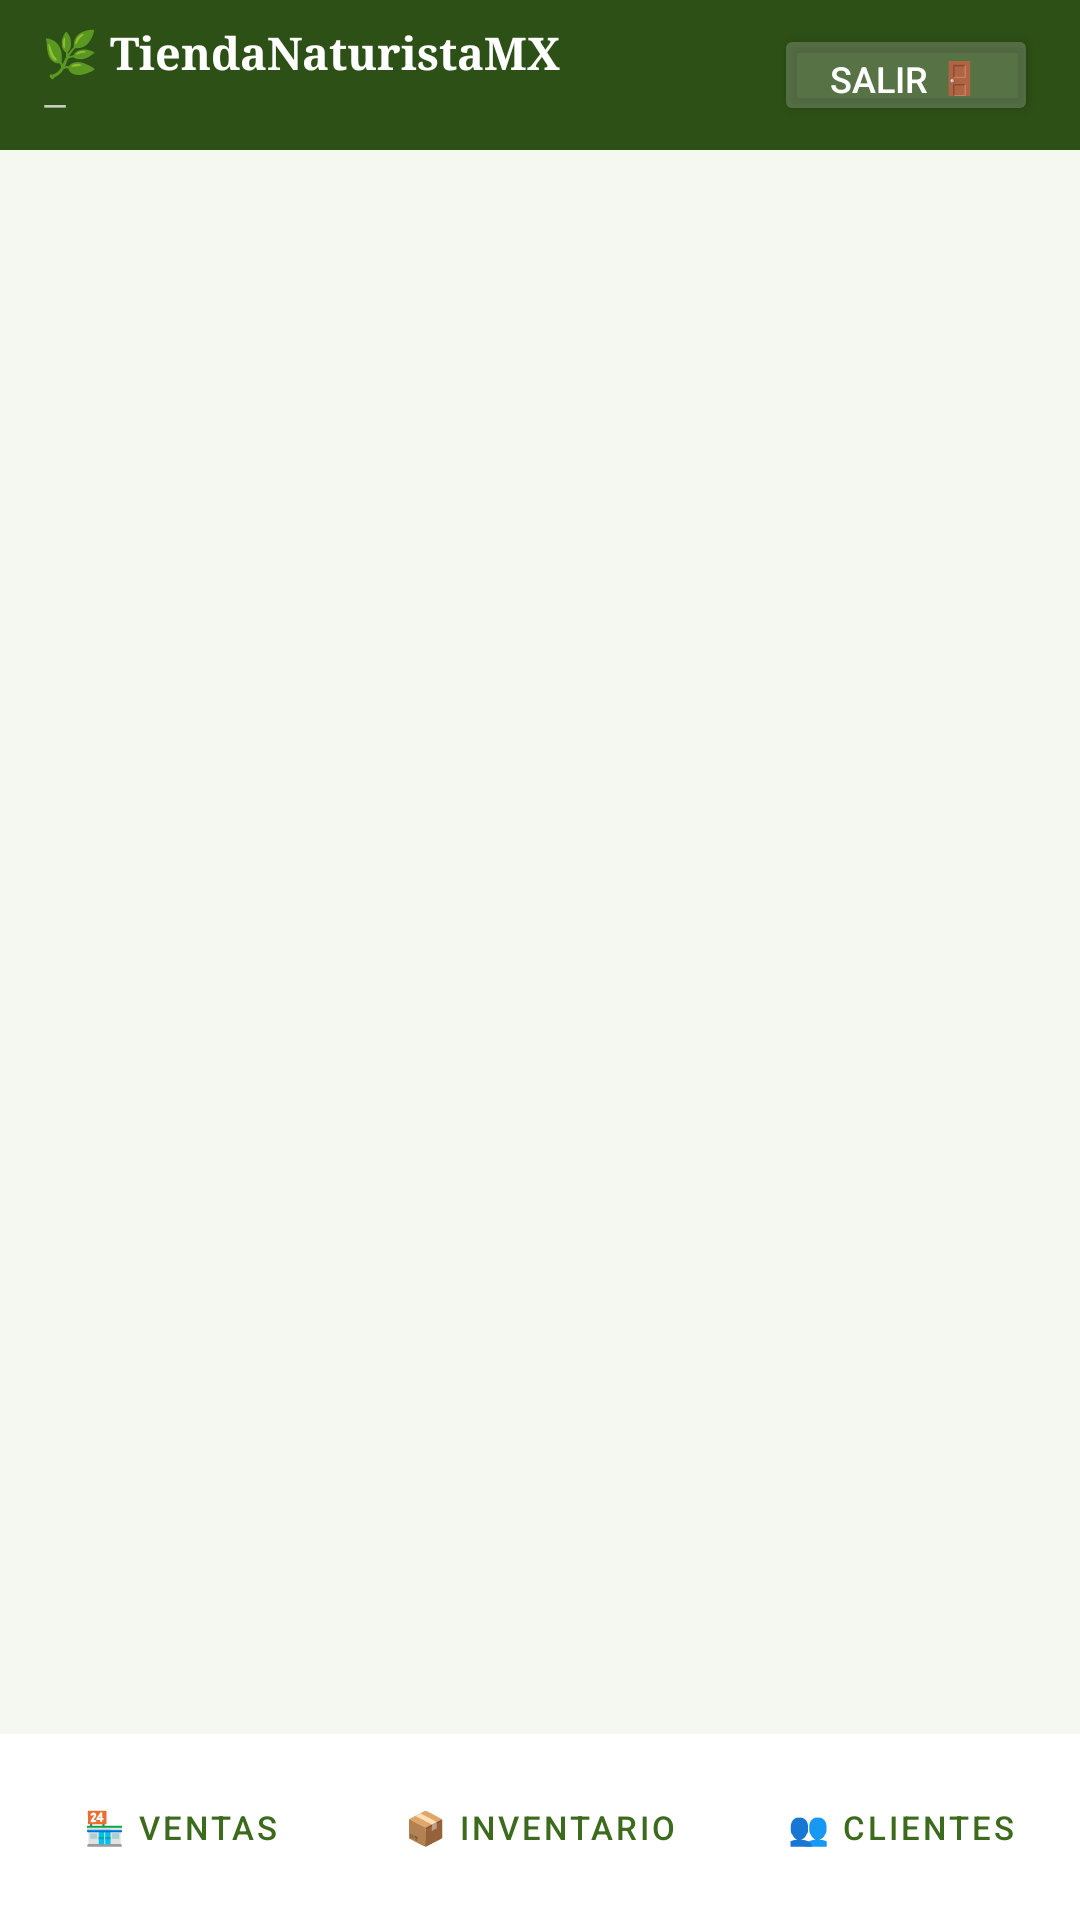

Reconstruct the res/layout file that produces this screen, plus the resources it refers to.
<!-- AndroidManifest.xml: application theme Theme.POSNaturista -->
<!-- res/layout/activity_main.xml -->
<?xml version="1.0" encoding="utf-8"?>
<androidx.constraintlayout.widget.ConstraintLayout
    xmlns:android="http://schemas.android.com/apk/res/android"
    xmlns:app="http://schemas.android.com/apk/res-auto"
    android:layout_width="match_parent"
    android:layout_height="match_parent"
    android:background="@color/bg">

    
    <LinearLayout
        android:id="@+id/topbar"
        android:layout_width="match_parent"
        android:layout_height="50dp"
        android:background="@color/g1"
        android:orientation="horizontal"
        android:gravity="center_vertical"
        android:paddingHorizontal="14dp"
        app:layout_constraintTop_toTopOf="parent">

        <LinearLayout
            android:layout_width="0dp"
            android:layout_height="wrap_content"
            android:layout_weight="1"
            android:orientation="vertical">

            <TextView
                android:id="@+id/tv_negocio"
                android:layout_width="wrap_content"
                android:layout_height="wrap_content"
                android:text="🌿 TiendaNaturistaMX"
                android:textColor="@color/white"
                android:textSize="15sp"
                android:fontFamily="serif"
                android:textStyle="bold"
                android:maxLines="1"
                android:ellipsize="end"/>

            <TextView
                android:id="@+id/tv_cajero"
                android:layout_width="wrap_content"
                android:layout_height="wrap_content"
                android:text="—"
                android:textColor="#BDFFFFFF"
                android:textSize="11sp"/>
        </LinearLayout>

        <Button
            android:id="@+id/btn_salir"
            android:layout_width="wrap_content"
            android:layout_height="34dp"
            android:text="Salir 🚪"
            android:textSize="12sp"
            android:textColor="@color/white"
            android:backgroundTint="#33FFFFFF"
            android:paddingHorizontal="12dp"
            app:cornerRadius="8dp"/>
    </LinearLayout>

    
    <FrameLayout
        android:id="@+id/fragment_container"
        android:layout_width="match_parent"
        android:layout_height="0dp"
        app:layout_constraintTop_toBottomOf="@id/topbar"
        app:layout_constraintBottom_toTopOf="@id/bottom_nav"/>

    
    <FrameLayout
        android:id="@+id/fab_ticket"
        android:layout_width="60dp"
        android:layout_height="60dp"
        android:layout_marginEnd="16dp"
        android:layout_marginBottom="78dp"
        app:layout_constraintEnd_toEndOf="parent"
        app:layout_constraintBottom_toBottomOf="parent"
        android:visibility="gone">

        <com.google.android.material.floatingactionbutton.FloatingActionButton
            android:id="@+id/fab_ticket_btn"
            android:layout_width="wrap_content"
            android:layout_height="wrap_content"
            android:src="@android:drawable/ic_menu_agenda"
            app:backgroundTint="@color/g2"
            app:tint="@color/white"
            app:elevation="6dp"/>

        <TextView
            android:id="@+id/tv_fab_badge"
            android:layout_width="22dp"
            android:layout_height="22dp"
            android:layout_gravity="top|end"
            android:background="@drawable/bg_badge"
            android:text="0"
            android:textColor="@color/white"
            android:textSize="11sp"
            android:textStyle="bold"
            android:gravity="center"
            android:elevation="10dp"/>
    </FrameLayout>

    
    <LinearLayout
        android:id="@+id/bottom_nav"
        android:layout_width="match_parent"
        android:layout_height="62dp"
        android:background="@color/card"
        android:orientation="horizontal"
        app:layout_constraintBottom_toBottomOf="parent">

        <Button
            android:id="@+id/btn_nav_ventas"
            style="@style/NavBtn"
            android:text="🏪 Ventas"/>

        <Button
            android:id="@+id/btn_nav_inventario"
            style="@style/NavBtn"
            android:text="📦 Inventario"/>

        <Button
            android:id="@+id/btn_nav_clientes"
            style="@style/NavBtn"
            android:text="👥 Clientes"/>
    </LinearLayout>

</androidx.constraintlayout.widget.ConstraintLayout>
<!-- resources referenced by this layout -->
<resources>
  <color name="bg">#F5F8F0</color>
  <color name="card">#FFFFFF</color>
  <color name="g1">#2D5016</color>
  <color name="g2">#3D6B1E</color>
  <color name="white">#FFFFFF</color>
  <!-- drawable bg_badge (drawable) -->
  <?xml version="1.0" encoding="utf-8"?>
  <shape xmlns:android="http://schemas.android.com/apk/res/android">
      <solid android:color="#E53935"/>
      <corners android:radius="11dp"/>
  </shape>
  <style name="NavBtn" parent="Widget.MaterialComponents.Button.TextButton">
          <item name="android:layout_width">0dp</item>
          <item name="android:layout_height">match_parent</item>
          <item name="android:layout_weight">1</item>
          <item name="android:textSize">11sp</item>
          <item name="android:paddingTop">8dp</item>
          <item name="android:paddingBottom">8dp</item>
          <item name="android:gravity">center</item>
          <item name="backgroundTint">@android:color/transparent</item>
          <item name="rippleColor">@color/g7</item>
      </style>
  <style name="Theme.POSNaturista" parent="Theme.MaterialComponents.Light.NoActionBar">
          <item name="colorPrimary">@color/g2</item>
          <item name="colorPrimaryVariant">@color/g1</item>
          <item name="colorOnPrimary">@color/white</item>
          <item name="colorSecondary">@color/g4</item>
          <item name="colorOnSecondary">@color/white</item>
          <item name="android:colorBackground">@color/bg</item>
          <item name="android:windowBackground">@color/bg</item>
          <item name="android:statusBarColor">@color/g1</item>
          <item name="android:navigationBarColor">@color/card</item>
          <item name="android:windowLightStatusBar">false</item>
      </style>
  <color name="g7">#E2F0C8</color>
  <color name="g4">#6AA63A</color>
</resources>
